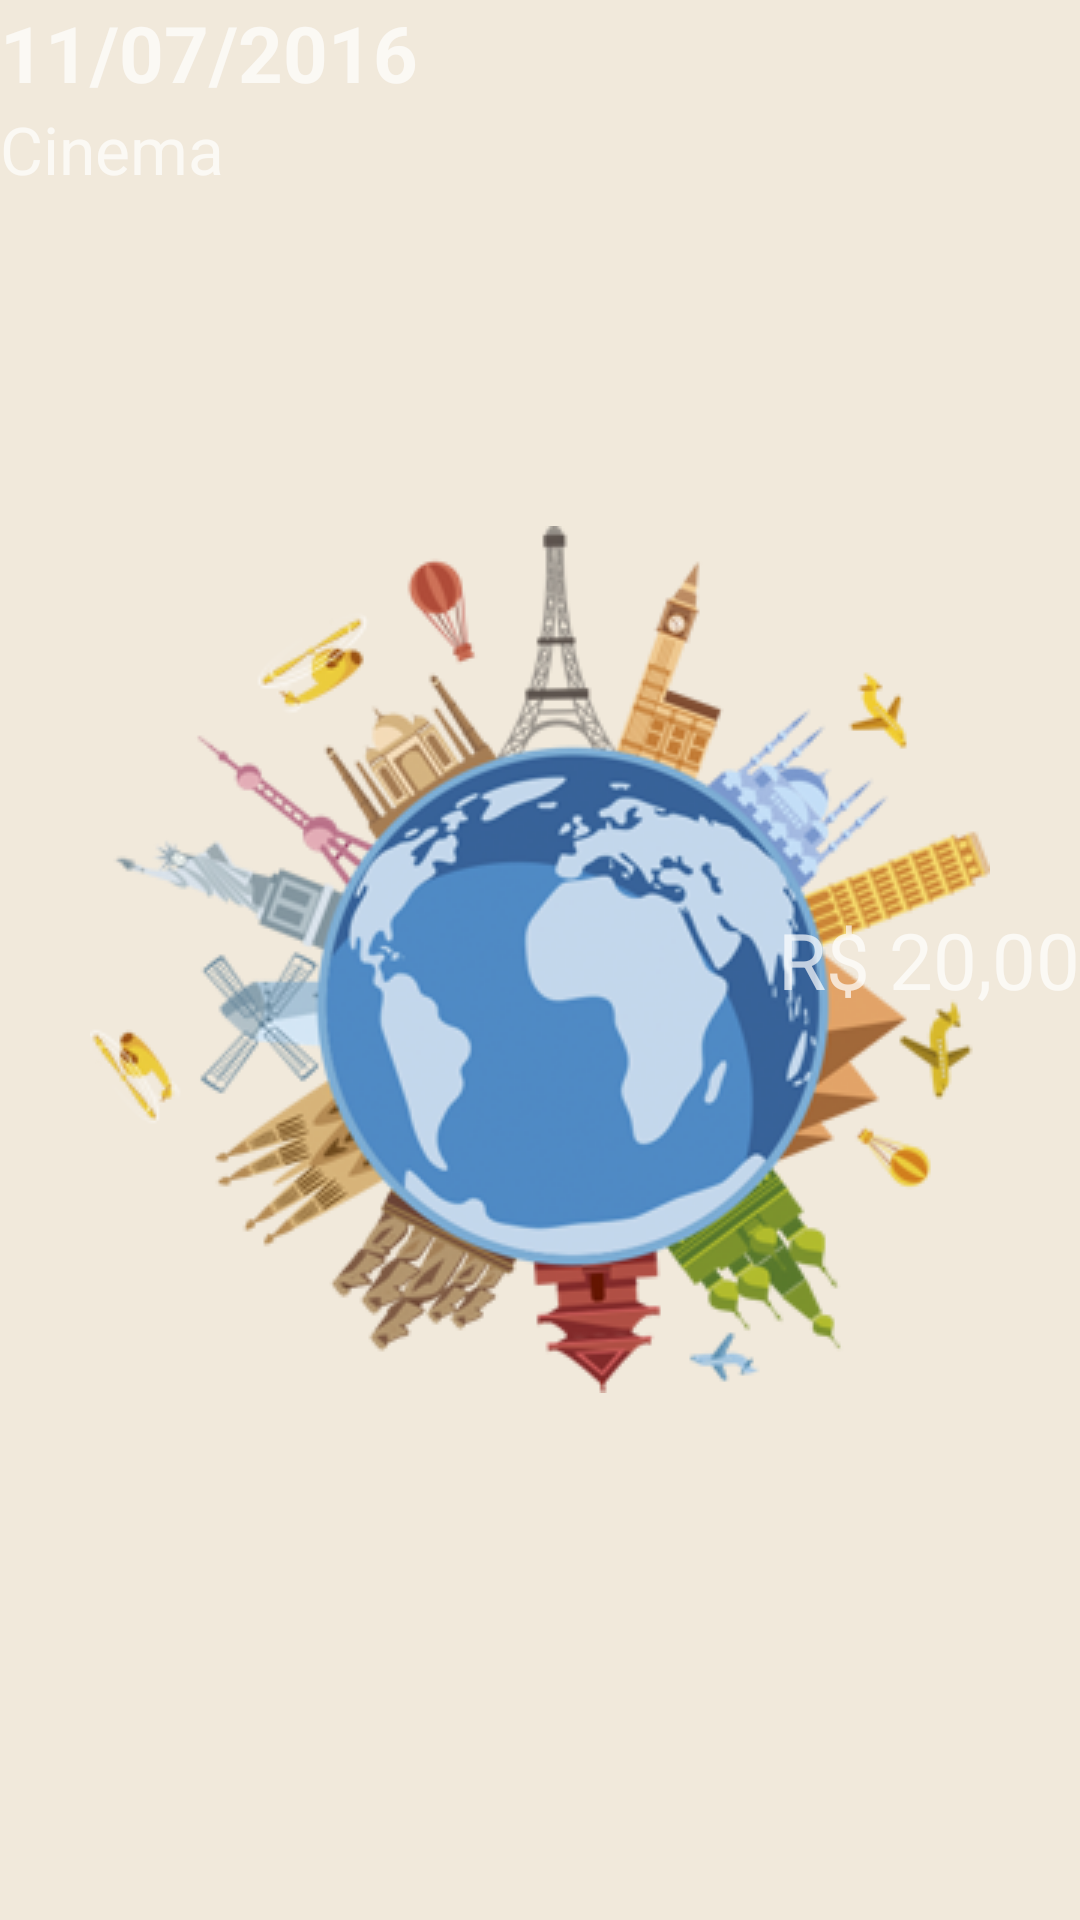

Layout XML and referenced resources for this Android screen:
<!-- AndroidManifest.xml: application theme SplashTheme -->
<!-- res/layout/expense_item_list.xml -->
<?xml version="1.0" encoding="utf-8"?>

<RelativeLayout xmlns:android="http://schemas.android.com/apk/res/android"
    android:layout_width="match_parent" android:layout_height="wrap_content" android:layout_margin="12dp">

    <TextView
        android:id="@+id/txtDate"
        android:layout_width="wrap_content"
        android:layout_height="wrap_content"
        android:layout_alignParentStart="true"
        android:textSize="26sp"
        android:textStyle="bold"
        android:text="11/07/2016"/>

    <TextView
        android:id="@+id/txtExpenseTitle"
        android:layout_width="wrap_content"
        android:layout_height="wrap_content"
        android:layout_below="@+id/txtDate"
        android:textSize="22sp"
        android:text="Cinema"/>

    <TextView
        android:id="@+id/txtValue"
        android:layout_width="wrap_content"
        android:layout_height="wrap_content"
        android:layout_alignParentEnd="true"
        android:layout_centerVertical="true"
        android:textSize="26sp"
        android:text="R$ 20,00"/>



</RelativeLayout>
<!-- resources referenced by this layout -->
<resources>
  <style name="SplashTheme" parent="Theme.AppCompat.NoActionBar">
          <item name="android:windowBackground">@drawable/splash_screen</item>
      </style>
  <!-- drawable splash_screen (drawable) -->
  <?xml version="1.0" encoding="utf-8"?>
  
  <layer-list xmlns:android="http://schemas.android.com/apk/res/android">
  
      <item
          android:drawable="@color/background_color" />
  
      <item>
          <bitmap
              android:gravity="center_horizontal|center_vertical"
              android:src="@drawable/world_image"/>
      </item>
  
  </layer-list>
  <color name="background_color">#F1E9DB</color>
  <!-- drawable world_image: png bitmap (drawable, 102336 bytes) -->
</resources>
